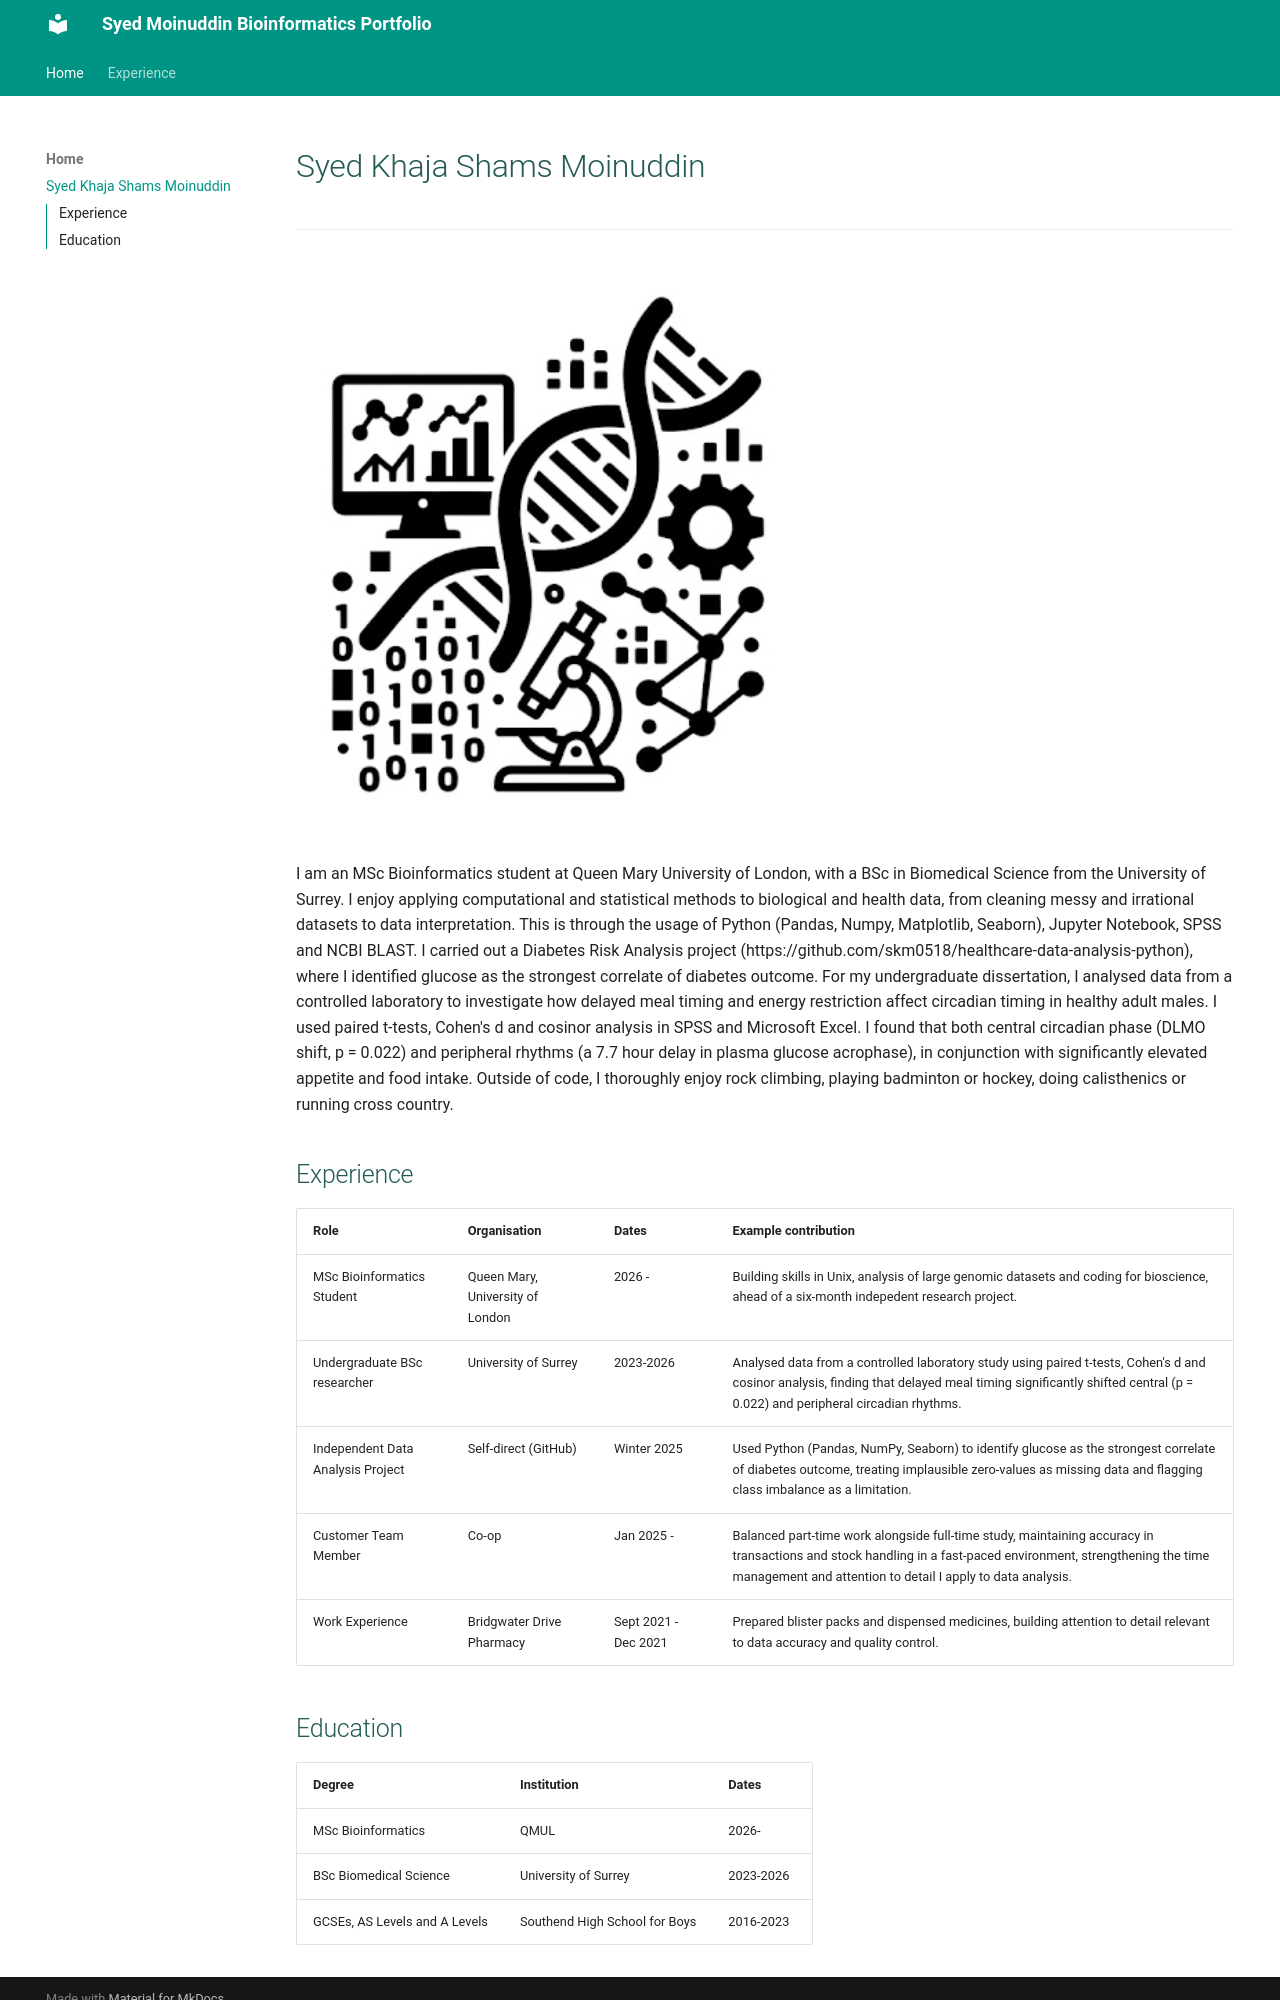

repository: syed-m0185/BIO722P_Example_Portfolio_Website · page: index.html · generator: mkdocs

# Syed Khaja Shams Moinuddin
-------

![Placeholder portrait](./img/Placeholder.png)

I am an MSc Bioinformatics student at Queen Mary University of London, with a BSc in Biomedical Science from the University of Surrey. I enjoy applying computational and statistical methods to biological and health data, from cleaning messy and irrational datasets to data interpretation. This is through the usage of Python (Pandas, Numpy, Matplotlib, Seaborn), Jupyter Notebook, SPSS and NCBI BLAST. I carried out a Diabetes Risk Analysis project (https://github.com/skm0518/healthcare-data-analysis-python), where I identified glucose as the strongest correlate of diabetes outcome.  For my undergraduate dissertation, I analysed data from a controlled laboratory to investigate how delayed meal timing and energy restriction affect circadian timing in healthy adult males. I used paired t-tests, Cohen's d and cosinor analysis in SPSS and Microsoft Excel. I found that both central circadian phase (DLMO shift, p = 0.022) and peripheral rhythms (a 7.7 hour delay in plasma glucose acrophase), in conjunction with significantly elevated appetite and food intake. Outside of code, I thoroughly enjoy rock climbing, playing badminton or hockey, doing calisthenics or running cross country.   


## Experience 

| Role | Organisation | Dates | Example contribution |
| --- | --- | --- | --- |
| MSc Bioinformatics Student | Queen Mary, University of London | 2026 -  | Building skills in Unix, analysis of large genomic datasets and coding for bioscience, ahead of a six-month indepedent research project. |
| Undergraduate BSc researcher | University of Surrey | 2023-2026 | Analysed data from a controlled laboratory study using paired t-tests, Cohen's d and cosinor analysis, finding that delayed meal timing significantly shifted central (p = 0.022) and peripheral circadian rhythms. |
| Independent Data Analysis Project| Self-direct (GitHub) | Winter 2025 | Used Python (Pandas, NumPy, Seaborn) to identify glucose as the strongest correlate of diabetes outcome, treating implausible zero-values as missing data and flagging class imbalance as a limitation. |
| Customer Team Member| Co-op | Jan 2025 -  | Balanced part-time work alongside full-time study, maintaining accuracy in transactions and stock handling in a fast-paced environment, strengthening the time management and attention to detail I apply to data analysis. |
| Work Experience| Bridgwater Drive Pharmacy | Sept 2021 - Dec 2021 | Prepared blister packs and dispensed medicines, building attention to detail relevant to data accuracy and quality control. |
